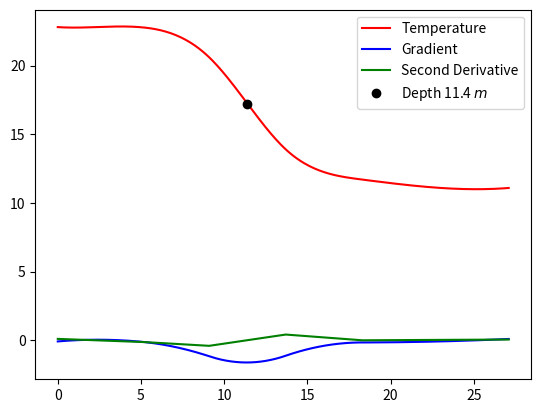

Write the Python code that produced this figure.
import math
from scipy.interpolate import CubicSpline
import matplotlib.pyplot as plt
import numpy as np

""" 
[redacted]
10/10
"""
def GetData():
    """ Returns the data from the problem x = depths of water, y = temperature"""
    return np.array([[0.0, 2.3, 4.9, 9.1, 13.7, 18.3, 22.9, 27.2],[22.8, 22.8, 22.8, 20.6, 13.9, 11.7, 11.1, 11.1]])

def CubicInter(data):
    """ Returns the cubic spline"""
    return CubicSpline(data[0], data[1])
    
def Display(CS, depth):
    """ Displays the cubic spline and the depth"""
    x = np.arange(0, 27.2, 0.1)
    plt.plot(x, CS(x), 'r',label='Temperature')
    plt.plot(x, CS(x, 1), 'b', label='Gradient')
    plt.plot(x, CS(x, 2), 'g', label='Second Derivative')
    plt.plot(depth, CS(depth), 'ko', label=r'Depth {0:4.1f} $m$'.format(depth))
    plt.legend(loc='upper right')
    plt.show()

def FindDepth(CS):
    """ Finds the maximum of the first derivative and returns the height"""
    x = np.arange(0, 27.2, 0.1)
    index = np.argmax([abs(CS(i, 1)) for i in x])
    return x[index]

def main():
    """ Calls the cubicInter(), FindDepth(), and Display() functions""" 
    data = GetData()
    CS = CubicInter(data)
    depth = FindDepth(CS)
    Display(CS, depth)
    

main()